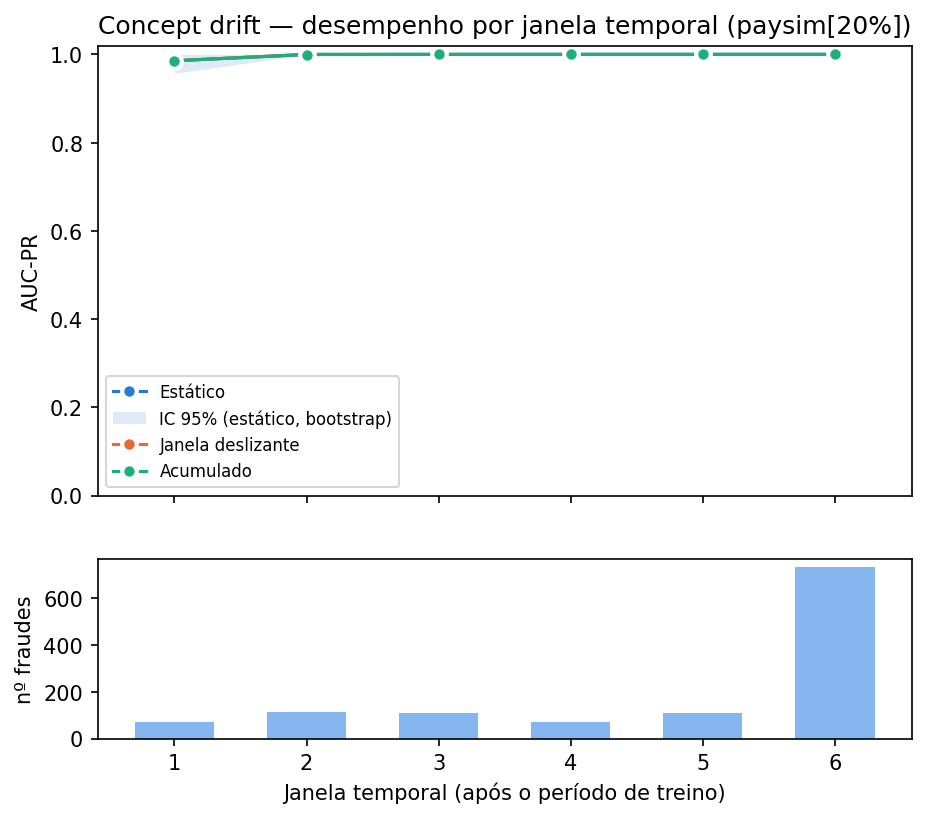

The table this chart was drawn from, first rows:
window, time_start, time_end, strategy, n, n_fraud, fraud_rate_pct, auc_pr, auc_pr_ci_low, auc_pr_ci_high, auc_roc, psi_score, psi_amount, train_size
1, 205.0, 236.0, estatico, 55409, 71, 0.1281, 0.9856, 0.9571, 1.0, 0.994, 0.009165, 0.004574, 221632
1, 205.0, 236.0, janela_deslizante, 55409, 71, 0.1281, 0.9856, 0.9571, 1.0, 0.994, 0.009165, 0.004574, 221632
1, 205.0, 236.0, acumulado, 55409, 71, 0.1281, 0.9856, 0.9571, 1.0, 0.994, 0.009165, 0.004574, 221632
2, 236.0, 281.0, estatico, 55409, 112, 0.2021, 0.9999, 0.9995, 1.0, 1, 0.004316, 0.01996, 221632
2, 236.0, 281.0, janela_deslizante, 55409, 112, 0.2021, 1.0, 1.0, 1.0, 1.0, 0.004316, 0.01996, 221632
2, 236.0, 281.0, acumulado, 55409, 112, 0.2021, 0.9998, 0.9991, 1.0, 1, 0.004316, 0.01996, 277041
3, 281.0, 322.0, estatico, 55408, 108, 0.1949, 1.0, 1.0, 1.0, 1.0, 0.005627, 0.009831, 221632
3, 281.0, 322.0, janela_deslizante, 55408, 108, 0.1949, 1.0, 1, 1.0, 1.0, 0.005627, 0.009831, 221632
3, 281.0, 322.0, acumulado, 55408, 108, 0.1949, 1.0, 1, 1, 1.0, 0.005627, 0.009831, 332450
4, 322.0, 354.0, estatico, 55408, 70, 0.1263, 1.0, 1, 1.0, 1.0, 0.007813, 0.009857, 221632
4, 322.0, 354.0, janela_deslizante, 55408, 70, 0.1263, 1, 1, 1, 1.0, 0.007813, 0.009857, 221632
4, 322.0, 354.0, acumulado, 55408, 70, 0.1263, 1.0, 1, 1.0, 1.0, 0.007813, 0.009857, 387858
5, 354.0, 398.0, estatico, 55408, 109, 0.1967, 1.0, 1.0, 1.0, 1, 0.002201, 0.003003, 221632
5, 354.0, 398.0, janela_deslizante, 55408, 109, 0.1967, 1.0, 1, 1, 1.0, 0.002201, 0.003003, 221632
5, 354.0, 398.0, acumulado, 55408, 109, 0.1967, 1.0, 1, 1, 1.0, 0.002201, 0.003003, 443266
6, 398.0, 743.0, estatico, 55408, 731, 1.319, 1, 1, 1.0, 1, 0.003881, 0.007203, 221632
6, 398.0, 743.0, janela_deslizante, 55408, 731, 1.319, 1.0, 1, 1.0, 1.0, 0.003881, 0.007203, 221632
6, 398.0, 743.0, acumulado, 55408, 731, 1.319, 1, 1, 1.0, 1, 0.003881, 0.007203, 498674
